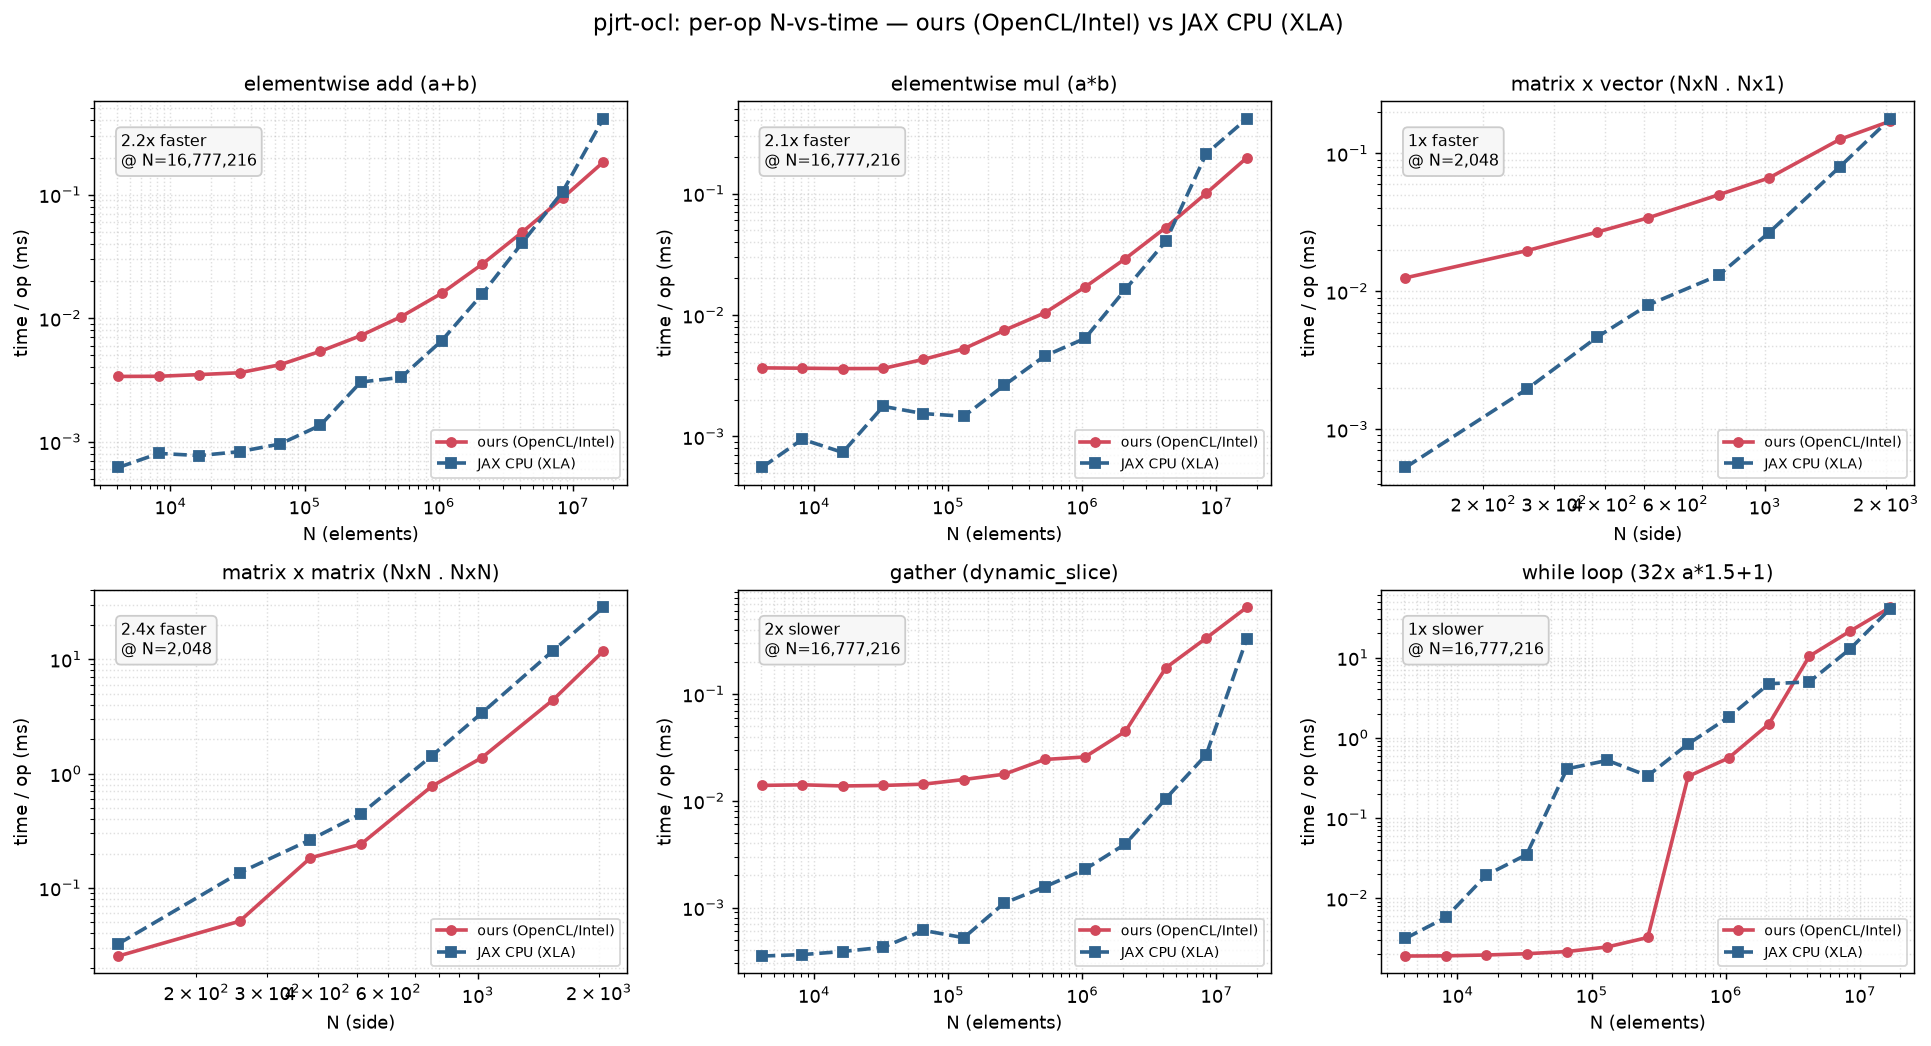

The table this chart was drawn from, first rows:
op, N, ours_ms, ref_ms
elementwise add (a+b), 4096, 0.003371, 0.000617
elementwise add (a+b), 8192, 0.00338, 0.000802
elementwise add (a+b), 16384, 0.003488, 0.00077
elementwise add (a+b), 32768, 0.00361, 0.000829
elementwise add (a+b), 65536, 0.004192, 0.000955
elementwise add (a+b), 131072, 0.005388, 0.001355
elementwise add (a+b), 262144, 0.007214, 0.003036
elementwise add (a+b), 524288, 0.01027, 0.003312
elementwise add (a+b), 1048576, 0.01588, 0.006543
elementwise add (a+b), 2097152, 0.02724, 0.01555
elementwise add (a+b), 4194304, 0.04978, 0.04084
elementwise add (a+b), 8388608, 0.09416, 0.1059
elementwise add (a+b), 16777216, 0.1831, 0.4113
elementwise mul (a*b), 4096, 0.003672, 0.000556
elementwise mul (a*b), 8192, 0.003648, 0.000949
elementwise mul (a*b), 16384, 0.003622, 0.000739
elementwise mul (a*b), 32768, 0.003628, 0.00177
elementwise mul (a*b), 65536, 0.004315, 0.001543
elementwise mul (a*b), 131072, 0.005278, 0.001468
elementwise mul (a*b), 262144, 0.007484, 0.002642
elementwise mul (a*b), 524288, 0.0104, 0.004597
elementwise mul (a*b), 1048576, 0.01699, 0.006417
elementwise mul (a*b), 2097152, 0.02913, 0.01625
elementwise mul (a*b), 4194304, 0.05252, 0.04053
elementwise mul (a*b), 8388608, 0.1004, 0.2124
elementwise mul (a*b), 16777216, 0.1961, 0.4115
matrix x vector (NxN . Nx1), 128, 0.0125, 0.000527
matrix x vector (NxN . Nx1), 256, 0.01966, 0.001943
matrix x vector (NxN . Nx1), 384, 0.02689, 0.004666
matrix x vector (NxN . Nx1), 512, 0.03399, 0.007921
matrix x vector (NxN . Nx1), 768, 0.05003, 0.01305
matrix x vector (NxN . Nx1), 1024, 0.06624, 0.02658
matrix x vector (NxN . Nx1), 1536, 0.1262, 0.07982
matrix x vector (NxN . Nx1), 2048, 0.171, 0.1778
matrix x matrix (NxN . NxN), 128, 0.02538, 0.03248
matrix x matrix (NxN . NxN), 256, 0.05113, 0.1357
matrix x matrix (NxN . NxN), 384, 0.1833, 0.2641
matrix x matrix (NxN . NxN), 512, 0.2406, 0.4427
matrix x matrix (NxN . NxN), 768, 0.7726, 1.425
matrix x matrix (NxN . NxN), 1024, 1.379, 3.395
matrix x matrix (NxN . NxN), 1536, 4.394, 11.82
matrix x matrix (NxN . NxN), 2048, 11.71, 28.35
gather (dynamic_slice), 4096, 0.01393, 0.000351
gather (dynamic_slice), 8192, 0.01412, 0.000362
gather (dynamic_slice), 16384, 0.01377, 0.000387
gather (dynamic_slice), 32768, 0.01392, 0.000424
gather (dynamic_slice), 65536, 0.01431, 0.00061
gather (dynamic_slice), 131072, 0.01582, 0.000521
gather (dynamic_slice), 262144, 0.01775, 0.001101
gather (dynamic_slice), 524288, 0.02438, 0.001562
gather (dynamic_slice), 1048576, 0.02576, 0.002283
gather (dynamic_slice), 2097152, 0.0447, 0.003937
gather (dynamic_slice), 4194304, 0.176, 0.01047
gather (dynamic_slice), 8388608, 0.3344, 0.02697
gather (dynamic_slice), 16777216, 0.6477, 0.3253
while loop (32x a*1.5+1), 4096, 0.001889, 0.003135
while loop (32x a*1.5+1), 8192, 0.0019, 0.005718
while loop (32x a*1.5+1), 16384, 0.001946, 0.01926
while loop (32x a*1.5+1), 32768, 0.002019, 0.03484
while loop (32x a*1.5+1), 65536, 0.002148, 0.4092
... 8 more rows
